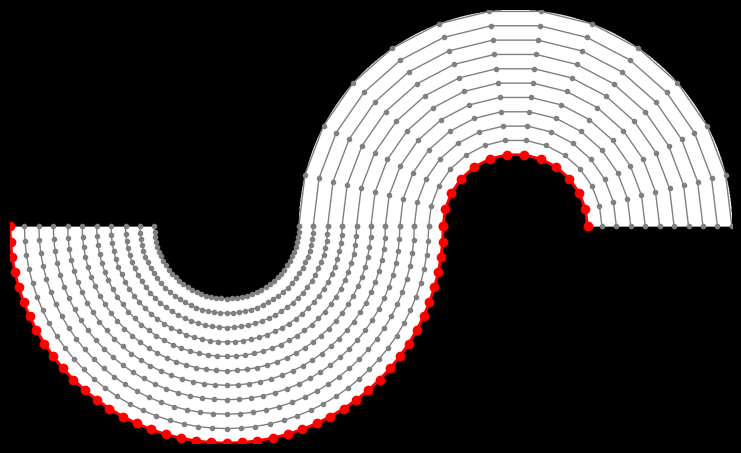

Write Python code to recreate this figure. (Note: this script raises an exception after producing the figure.)
"""Generate halfway phase shifted ring.

[redacted]
rush is over.

"""

import os
import numpy as np
import matplotlib.pyplot as plt

OUTDIR = "/home/<user>/gdrive/paper-350_micron/paper_figures/revision-distortions"

DIMS = 900, 900

RADIUS_OUTER = 450
RADIUS_INNER = 150

SEGMENTS_INNER = 25
NR_LAYERS = 11

KAYCUBE_FACTOR = 32

DPI = 192
plt.style.use('dark_background')

# =============================================================================
# Generate coordinates
coords = np.zeros((DIMS[0], DIMS[1], 2))
center = DIMS[0]/2, DIMS[1]/2
for i in range(DIMS[0]):
    for j in range(DIMS[1]):
        coords[i, j, 0] = i
        coords[i, j, 1] = j

coords[:, :, 0] -= center[0]
coords[:, :, 1] -= center[1]

# -----------------------------------------------------------------------------
# Generate ring
mag = np.linalg.norm(coords, axis=-1)
data = np.zeros(DIMS)
data[mag < RADIUS_OUTER] = 200
data[mag < RADIUS_INNER] = 0

# Extend horizontally
DIMS2 = DIMS[0], DIMS[1]+DIMS[1]*2//3
data2 = np.zeros((DIMS2[0], DIMS2[1]))
data2[0:DIMS[0]//2, 0:DIMS[1]] = data[0:DIMS[0]//2, :]
data2[DIMS[0]//2:, DIMS[1]*2//3:] = data[DIMS[0]//2:, :]

# Add notebook texture
lines = np.zeros(data2.shape)
lines[::KAYCUBE_FACTOR, :] = 100
lines[:, ::KAYCUBE_FACTOR] = 100
lines[data2 == 0] = 0
data3 = np.copy(data2)
data3[lines != 0] = 100

# -----------------------------------------------------------------------------
# Compute circumference ratio of equal line segments
circum_ratio = (2 * np.pi * RADIUS_OUTER) / (2 * np.pi * RADIUS_INNER)
SEGMENTS_OUTER = int(SEGMENTS_INNER / circum_ratio)

circum_ratio2 = (2 * np.pi * ((RADIUS_OUTER+RADIUS_INNER)/2)) / (2 * np.pi * RADIUS_INNER)
SEGMENTS_MIDDLE = int((SEGMENTS_INNER + circum_ratio) // 2)

nr_segments_outer = 360 // SEGMENTS_OUTER
nr_segments_inner = 360 // SEGMENTS_INNER
nr_segments_middle = 360 // SEGMENTS_MIDDLE

rhos = np.linspace(RADIUS_INNER, RADIUS_OUTER, NR_LAYERS)


# =============================================================================
# Generate points
def pol2cart(rho, phi):
    x = rho * np.cos(phi)
    y = rho * np.sin(phi)
    return(x, y)


def cart2pol(x, y):
    rho = np.sqrt(x**2 + y**2)
    phi = np.arctan2(y, x)
    return(rho, phi)


# =============================================================================
# Deep surface mesh
# =============================================================================
# Part 1
points1 = np.zeros((NR_LAYERS, nr_segments_outer, 2))
phis = np.linspace(np.pi, 2*np.pi, nr_segments_outer)
for k, r in enumerate(rhos):
    for i, j in enumerate(phis):
        points1[k, i, :] = pol2cart(r, j)
    # Adjust point coordinates to array grid coordinates
    points1[k, :, :] += center

# Part 2
points2 = np.zeros((NR_LAYERS, nr_segments_inner, 2))
phis = np.linspace(0, np.pi, nr_segments_inner)
for k, r in enumerate(rhos):
    for i, j in enumerate(phis):
        points2[k, i, :] = pol2cart(r, j)
    # Adjust point coordinates to array grid coordinates
    points2[k, :, :] += center
    points2[k, :, 0] += RADIUS_OUTER + RADIUS_INNER

points_d = np.zeros((NR_LAYERS, nr_segments_outer + nr_segments_inner, 2))
points_d[:, :nr_segments_outer, :] = points1
points_d[:, nr_segments_outer:, :] = points2[::-1, ::-1, :]

# =============================================================================
fig = plt.figure(figsize=(1920/DPI, 1080/DPI), dpi=DPI)

plt.imshow(data2, cmap="gray", origin="lower")
for i in range(NR_LAYERS):
    if i == NR_LAYERS-1:
        plt.plot(points_d[i, :, 0], points_d[i, :, 1], marker="o",
                 markersize=6,
                 linewidth=2,
                 color=[1, 0, 0])
    else:
        plt.plot(points_d[i, :, 0], points_d[i, :, 1], marker="o",
                 markersize=3, linewidth=1,
                 color=[0.5, 0.5, 0.5])

plt.xlim([0, DIMS2[1]])
plt.ylim([0, DIMS2[0]])
plt.axis('off')
plt.ioff()
plt.savefig(os.path.join(OUTDIR, "1_deep_mesh.png"), bbox_inches='tight')
plt.clf()

# -----------------------------------------------------------------------------
# Notebook texture plot
plt.imshow(data3, cmap="gray", origin="lower")
for i in range(NR_LAYERS):
    if i == NR_LAYERS-1:
        plt.plot(points_d[i, :, 0], points_d[i, :, 1], marker="o",
                 markersize=2, linestyle='None',
                 color=[1, 0, 0])
    else:
        plt.plot(points_d[i, :, 0], points_d[i, :, 1], marker="o",
                 markersize=2, linestyle='None',
                 color=[0.5, 0.5, 0.5])

plt.xlim([0, DIMS2[1]])
plt.ylim([0, DIMS2[0]])
plt.axis('off')
plt.ioff()
plt.savefig(os.path.join(OUTDIR, "1_deep_mesh_alt.png"), bbox_inches='tight')
plt.clf()

# =============================================================================
# Superficial surface mesh
# =============================================================================
points1 = np.zeros((NR_LAYERS, nr_segments_inner, 2))

phis = np.linspace(np.pi, 2*np.pi, nr_segments_inner)
for k, r in enumerate(rhos):
    for i, j in enumerate(phis):
        points1[k, i, :] = pol2cart(r, j)
    # Adjust point coordinates to array grid coordinates
    points1[k, :, :] += center

# -----------------------------------------------------------------------------
points2 = np.zeros((NR_LAYERS, nr_segments_outer, 2))

phis = np.linspace(0, np.pi, nr_segments_outer)
for k, r in enumerate(rhos):
    for i, j in enumerate(phis):
        points2[k, i, :] = pol2cart(r, j)
    # Adjust point coordinates to array grid coordinates
    points2[k, :, :] += center
    points2[k, :, 0] += RADIUS_OUTER + RADIUS_INNER

points_s = np.zeros((NR_LAYERS, nr_segments_outer + nr_segments_inner, 2))
points_s[:, :nr_segments_inner, :] = points1
points_s[:, nr_segments_inner:, :] = points2[::-1, ::-1, :]

# =============================================================================
fig = plt.figure(figsize=(1920/DPI, 1080/DPI), dpi=DPI)

plt.imshow(data2, cmap="gray", origin="lower")
for i in range(NR_LAYERS):
    if i == 0:
        plt.plot(points_s[i, :, 0], points_s[i, :, 1], marker="o",
                 markersize=6,
                 linewidth=2, color=[0, 0.5, 1])
    else:
        plt.plot(points_s[i, :, 0], points_s[i, :, 1], marker="o",
                 markersize=3, color=[0.5, 0.5, 0.5])

plt.xlim([0, DIMS2[1]])
plt.ylim([0, DIMS2[0]])
plt.axis('off')
plt.ioff()
plt.savefig(os.path.join(OUTDIR, "2_sup_mesh.png"), bbox_inches='tight')
plt.clf()

# -----------------------------------------------------------------------------
# Notebook texture plot
plt.imshow(data3, cmap="gray", origin="lower")
for i in range(NR_LAYERS):
    if i == 0:
        plt.plot(points_s[i, :, 0], points_s[i, :, 1], marker="o",
                 markersize=2, linestyle='None',
                 color=[0, 0.5, 1])
    else:
        plt.plot(points_s[i, :, 0], points_s[i, :, 1], marker="o",
                 markersize=2, linestyle='None',
                 color=[0.5, 0.5, 0.5])

plt.xlim([0, DIMS2[1]])
plt.ylim([0, DIMS2[0]])
plt.axis('off')
plt.ioff()
plt.savefig(os.path.join(OUTDIR, "2_sup_mesh_alt.png"), bbox_inches='tight')
plt.clf()

# =============================================================================
# Middle surface mesh
# =============================================================================
points_m = np.zeros((NR_LAYERS, nr_segments_middle*2, 2))

phis = np.linspace(-np.pi, np.pi, nr_segments_middle*2)
for k, r in enumerate(rhos):
    for i, j in enumerate(phis):
        points_m[k, i, :] = pol2cart(r, j)
    # Adjust point coordinates to array grid coordinates
    points_m[k, :, :] += center

points_m[:, nr_segments_middle:, 0] *= -1
points_m[:, nr_segments_middle:, 0] += RADIUS_OUTER*3 + RADIUS_INNER
points_m[:, nr_segments_middle:, :] = points_m[::-1, nr_segments_middle:, :]

# -----------------------------------------------------------------------------
fig = plt.figure(figsize=(1920/DPI, 1080/DPI), dpi=DPI)
plt.imshow(data2, cmap="gray", origin="lower")
for i in range(NR_LAYERS):
    if i == NR_LAYERS//2:
        plt.plot(points_m[i, :, 0], points_m[i, :, 1], marker="o",
                 markersize=6,
                 linewidth=2, color=[0, 220/255, 0])
    else:
        plt.plot(points_m[i, :, 0], points_m[i, :, 1], marker="o",
                 markersize=3, color=[0.5, 0.5, 0.5])

plt.xlim([0, DIMS2[1]])
plt.ylim([0, DIMS2[0]])
plt.axis('off')
plt.ioff()
plt.savefig(os.path.join(OUTDIR, "3_middle_mesh.png"), bbox_inches='tight')
plt.clf()

# -----------------------------------------------------------------------------
# Notebook texture plot
plt.imshow(data3, cmap="gray", origin="lower")
for i in range(NR_LAYERS):
    if i == NR_LAYERS//2:
        plt.plot(points_m[i, :, 0], points_m[i, :, 1], marker="o",
                 markersize=2, linestyle='None',
                 color=[1, 0, 0])
    else:
        plt.plot(points_m[i, :, 0], points_m[i, :, 1], marker="o",
                 markersize=2, linestyle='None',
                 color=[1, 0, 0])

plt.xlim([0, DIMS2[1]])
plt.ylim([0, DIMS2[0]])
plt.axis('off')
plt.ioff()
plt.savefig(os.path.join(OUTDIR, "3_middle_mesh_alt.png"), bbox_inches='tight')
plt.clf()

# =============================================================================
# Point cloud
# =============================================================================
x = np.arange(KAYCUBE_FACTOR//2, DIMS2[1]-1, KAYCUBE_FACTOR, dtype="int")
y = np.arange(KAYCUBE_FACTOR//2, DIMS2[0]-1, KAYCUBE_FACTOR, dtype="int")

# Eliminate points outside of sample
points_v = []
for i in x:
    for j in y:
        if data2[j, i] > 0:
            points_v.append([i, j])
points_v = np.asarray(points_v)

# Find middle gray matter voxels
radii = np.linalg.norm(coords, axis=-1)
mid_radii = (RADIUS_OUTER + RADIUS_INNER) // 2
points_v_mid = []
for i in range(points_v.shape[0]):
    x, y = points_v[i, :]
    if y < DIMS2[0]//2:
        x -= center[0]
        y -= center[1]
    else:
        x -= RADIUS_OUTER*2 + RADIUS_INNER
        y -= center[1]

    if np.abs(np.sqrt(x**2 + y**2) - mid_radii) < 16:
        points_v_mid.append(points_v[i, :])

points_v_mid = np.asarray(points_v_mid)

# -----------------------------------------------------------------------------
fig = plt.figure(figsize=(1920/DPI, 1080/DPI), dpi=DPI)
plt.imshow(data2, cmap="gray", origin="lower")
plt.plot(points_v[:, 0], points_v[:, 1], marker="o",
         markersize=3, linestyle='None',
         color=[199/255, 0, 199/255])

plt.plot(points_v_mid[:, 0], points_v_mid[:, 1], marker="o",
         markersize=5, linestyle='None',
         color=[199/255, 0, 199/255])


plt.xlim([0, DIMS2[1]])
plt.ylim([0, DIMS2[0]])
plt.axis('off')
plt.ioff()
plt.savefig(os.path.join(OUTDIR, "4_point_cloud.png"), bbox_inches='tight')
plt.clf()

# -----------------------------------------------------------------------------
# Notebook texture plot
fig = plt.figure(figsize=(1920/DPI, 1080/DPI), dpi=DPI)
plt.imshow(data3, cmap="gray", origin="lower")
plt.plot(points_v[:, 0], points_v[:, 1], marker="o",
         markersize=2, linestyle='None',
         color=[1, 0, 0])

# plt.plot(points_v_mid[:, 0], points_v_mid[:, 1], marker="o",
#          markersize=3, linestyle='None',
#          color=[199/255, 0, 199/255])

plt.xlim([0, DIMS2[1]])
plt.ylim([0, DIMS2[0]])
plt.axis('off')
plt.ioff()
plt.savefig(os.path.join(OUTDIR, "4_point_cloud_alt.png"), bbox_inches='tight')
plt.clf()


print("Finished.")
